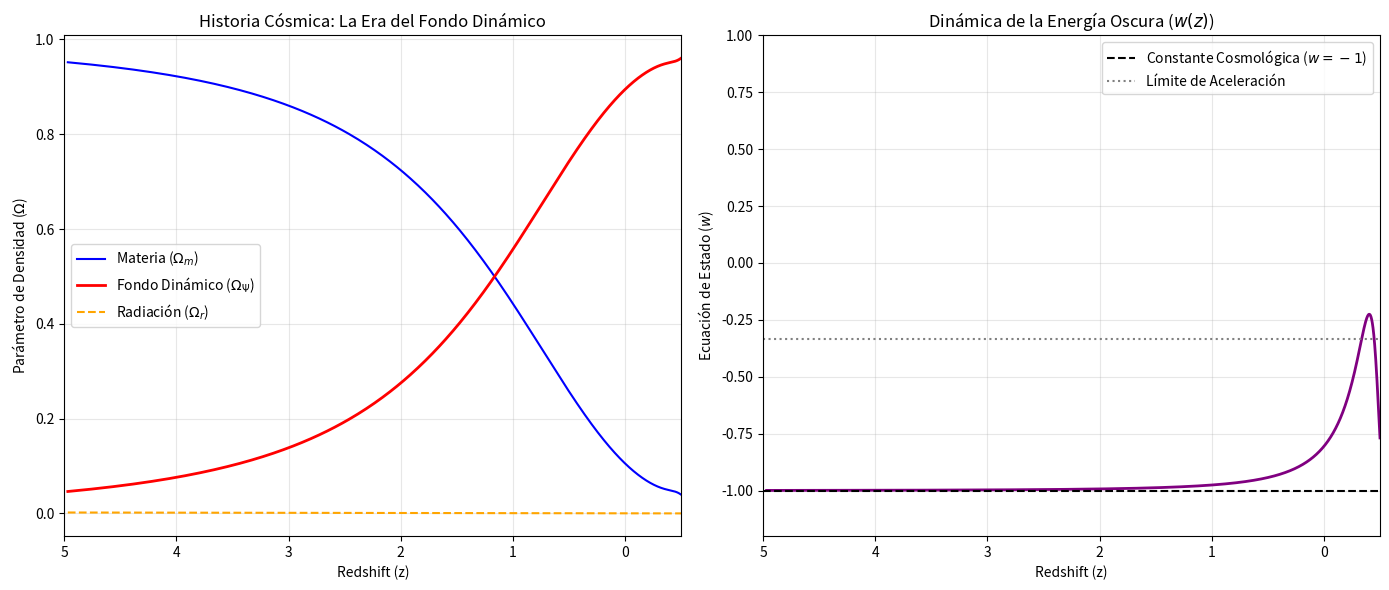

This figure's Python source:
import numpy as np
import matplotlib.pyplot as plt
from scipy.integrate import odeint

def simulate_cosmic_history():
    print("--- INICIANDO SIMULACIÓN COSMOLÓGICA FLRW (Fase 2.2) ---")
    
    # 1. PARÁMETROS DEL MODELO (Unidades Normalizadas)
    # ------------------------------------------------
    # H0 = 1 (Tiempo medido en unidades de tiempo de Hubble ~ 14 Gyr)
    # Densidades actuales (Omega)
    Om_r0 = 1e-4   # Radiación
    Om_m0 = 0.3    # Materia (Bariónica + Oscura aparente)
    # Om_psi0 se ajustará para que la suma sea 1 (Universo plano)
    
    # Parámetros del Potencial V = alpha*psi^2 + beta*psi^4 + V_shift
    # alpha < 0 para sombrero mexicano
    # Ajustamos V_shift para que el mínimo del potencial sea positivo (Energía Oscura observada)
    
    alpha = -10.0  # Parámetro de masa (controla la curvatura del potencial)
    beta = 10.0    # Parámetro de auto-interacción
    
    # El mínimo está en psi_min^2 = -alpha / (2*beta)
    psi_min = np.sqrt(-alpha / (2*beta))
    V_min_raw = alpha * psi_min**2 + beta * psi_min**4
    
    # Queremos que en el mínimo, rho_vac sea ~ 0.7 (Energía Oscura actual)
    target_DE = 0.7
    V_shift = target_DE - V_min_raw
    
    def Potential(psi):
        return alpha * psi**2 + beta * psi**4 + V_shift

    def dV_dpsi(psi):
        return 2 * alpha * psi + 4 * beta * psi**3

    # 2. ECUACIONES DIFERENCIALES (Sistema Acoplado)
    # ----------------------------------------------
    # Variables: y = [a, psi, dpsi_dt]
    # Tiempo t: Tiempo cósmico
    
    def cosmic_dynamics(y, t):
        a, psi, pi = y # pi = dpsi/dt
        
        # Evitar singularidad en t=0
        if a <= 1e-5: a = 1e-5
        
        # Densidades de fluidos estándar
        rho_r = Om_r0 / a**4
        rho_m = Om_m0 / a**3
        
        # Densidad y Presión del Fondo Dinámico
        rho_psi = 0.5 * pi**2 + Potential(psi)
        P_psi   = 0.5 * pi**2 - Potential(psi)
        
        # Ecuación de Friedmann (H^2 = 8piG/3 * rho_total)
        # En unidades normalizadas: H^2 = rho_total
        rho_total = rho_r + rho_m + rho_psi
        H = np.sqrt(np.abs(rho_total))
        
        # Ecuaciones de Movimiento
        dadt = a * H
        dpsidt = pi
        # Klein-Gordon: d2psi + 3H dpsi + V' = 0
        dpidt = -3 * H * pi - dV_dpsi(psi)
        
        return [dadt, dpsidt, dpidt]

    # 3. CONDICIONES INICIALES (Universo Temprano z ~ 1000)
    # -----------------------------------------------------
    # Empezamos desplazados del mínimo (Thawing Quintessence)
    # Si empezamos exactamente en el mínimo, w = -1 siempre.
    # Desplazamos psi un poco para ver dinámica.
    
    psi_init = 0.1 # Lejos del mínimo (que es ~0.7)
    pi_init = 0.0  # Quieto inicialmente (congelado por fricción de Hubble alta)
    a_init = 1e-4  # z = 10000
    
    y0 = [a_init, psi_init, pi_init]
    t = np.linspace(0, 1.5, 1000) # 1.5 tiempos de Hubble (pasado y futuro cercano)
    
    # Integración
    sol = odeint(cosmic_dynamics, y0, t)
    
    a = sol[:, 0]
    psi = sol[:, 1]
    pi = sol[:, 2]
    
    # 4. ANÁLISIS DE RESULTADOS (Post-Procesado)
    # ------------------------------------------
    # Recalculamos H, rho, w para graficar
    
    rho_r = Om_r0 / a**4
    rho_m = Om_m0 / a**3
    rho_psi = 0.5 * pi**2 + Potential(psi)
    P_psi = 0.5 * pi**2 - Potential(psi)
    
    w_psi = P_psi / rho_psi
    
    # Redshift z = 1/a - 1
    z = 1/a - 1
    
    # Filtrar para gráfico (z < 10)
    mask = (z < 5) & (z > -0.5)
    
    # 5. VISUALIZACIÓN
    # ----------------
    fig, (ax1, ax2) = plt.subplots(1, 2, figsize=(14, 6))
    
    # Gráfico 1: Evolución de Densidades (Omega)
    rho_tot = rho_r + rho_m + rho_psi
    ax1.plot(z[mask], (rho_m/rho_tot)[mask], label=r'Materia ($\Omega_m$)', color='blue')
    ax1.plot(z[mask], (rho_psi/rho_tot)[mask], label=r'Fondo Dinámico ($\Omega_\Psi$)', color='red', linewidth=2)
    ax1.plot(z[mask], (rho_r/rho_tot)[mask], label=r'Radiación ($\Omega_r$)', color='orange', linestyle='--')
    
    ax1.set_xlim(5, -0.5) # Eje invertido (Pasado -> Futuro)
    ax1.set_xlabel('Redshift (z)')
    ax1.set_ylabel('Parámetro de Densidad ($\Omega$)')
    ax1.set_title('Historia Cósmica: La Era del Fondo Dinámico')
    ax1.legend()
    ax1.grid(True, alpha=0.3)
    
    # Gráfico 2: Ecuación de Estado w(z)
    ax2.plot(z[mask], w_psi[mask], color='purple', linewidth=2)
    ax2.axhline(-1, color='black', linestyle='--', label='Constante Cosmológica ($w=-1$)')
    ax2.axhline(-1/3, color='gray', linestyle=':', label='Límite de Aceleración')
    
    ax2.set_xlim(5, -0.5)
    ax2.set_ylim(-1.2, 1.0)
    ax2.set_xlabel('Redshift (z)')
    ax2.set_ylabel('Ecuación de Estado ($w$)')
    ax2.set_title('Dinámica de la Energía Oscura ($w(z)$)')
    ax2.legend()
    ax2.grid(True, alpha=0.3)
    
    # Detectar Phantom Crossing
    if np.any(w_psi < -1):
        print("ALERTA: Se detectó cruce al régimen Phantom (w < -1).")
    
    plt.tight_layout()
    plt.show()

simulate_cosmic_history()